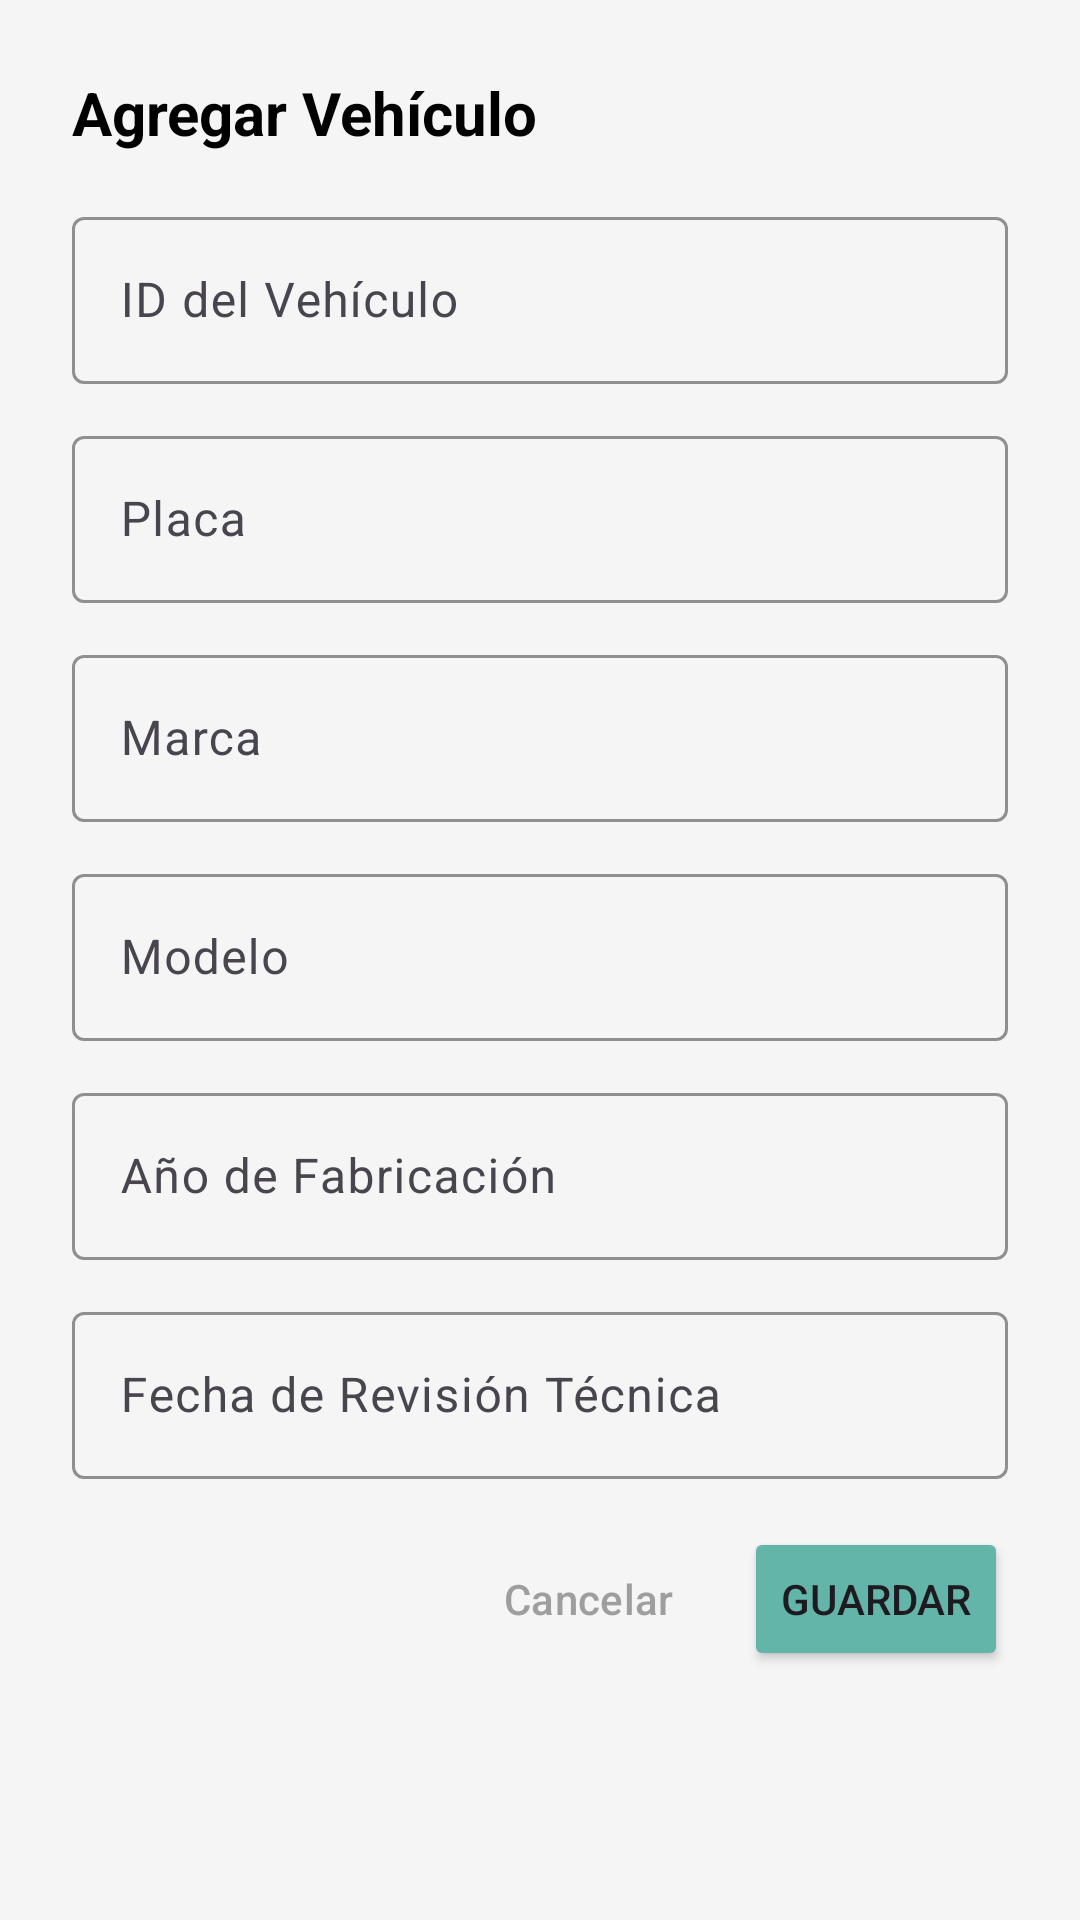

Layout XML and referenced resources for this Android screen:
<!-- AndroidManifest.xml: application theme Theme.LAB6_20210740 -->
<!-- res/layout/dialog_add_vehicle.xml -->
<?xml version="1.0" encoding="utf-8"?>
<LinearLayout xmlns:android="http://schemas.android.com/apk/res/android"
    xmlns:app="http://schemas.android.com/apk/res-auto"
    android:layout_width="match_parent"
    android:layout_height="wrap_content"
    android:orientation="vertical"
    android:padding="24dp">

    <TextView
        android:layout_width="wrap_content"
        android:layout_height="wrap_content"
        android:text="@string/add_vehicle"
        android:textSize="20sp"
        android:textStyle="bold"
        android:textColor="@color/black"
        android:layout_marginBottom="16dp" />

    <com.google.android.material.textfield.TextInputLayout
        android:layout_width="match_parent"
        android:layout_height="wrap_content"
        android:hint="@string/vehicle_id"
        style="@style/Widget.Material3.TextInputLayout.OutlinedBox"
        app:boxStrokeColor="@color/primary"
        app:hintTextColor="@color/primary"
        android:layout_marginBottom="12dp">

        <com.google.android.material.textfield.TextInputEditText
            android:id="@+id/et_vehicle_id"
            android:layout_width="match_parent"
            android:layout_height="wrap_content"
            android:inputType="text" />

    </com.google.android.material.textfield.TextInputLayout>

    <com.google.android.material.textfield.TextInputLayout
        android:layout_width="match_parent"
        android:layout_height="wrap_content"
        android:hint="@string/vehicle_plate"
        style="@style/Widget.Material3.TextInputLayout.OutlinedBox"
        app:boxStrokeColor="@color/primary"
        app:hintTextColor="@color/primary"
        android:layout_marginBottom="12dp">

        <com.google.android.material.textfield.TextInputEditText
            android:id="@+id/et_vehicle_plate"
            android:layout_width="match_parent"
            android:layout_height="wrap_content"
            android:inputType="textCapCharacters" />

    </com.google.android.material.textfield.TextInputLayout>

    <com.google.android.material.textfield.TextInputLayout
        android:layout_width="match_parent"
        android:layout_height="wrap_content"
        android:hint="@string/vehicle_brand"
        style="@style/Widget.Material3.TextInputLayout.OutlinedBox"
        app:boxStrokeColor="@color/primary"
        app:hintTextColor="@color/primary"
        android:layout_marginBottom="12dp">

        <com.google.android.material.textfield.TextInputEditText
            android:id="@+id/et_vehicle_brand"
            android:layout_width="match_parent"
            android:layout_height="wrap_content"
            android:inputType="text" />

    </com.google.android.material.textfield.TextInputLayout>

    <com.google.android.material.textfield.TextInputLayout
        android:layout_width="match_parent"
        android:layout_height="wrap_content"
        android:hint="@string/vehicle_model"
        style="@style/Widget.Material3.TextInputLayout.OutlinedBox"
        app:boxStrokeColor="@color/primary"
        app:hintTextColor="@color/primary"
        android:layout_marginBottom="12dp">

        <com.google.android.material.textfield.TextInputEditText
            android:id="@+id/et_vehicle_model"
            android:layout_width="match_parent"
            android:layout_height="wrap_content"
            android:inputType="text" />

    </com.google.android.material.textfield.TextInputLayout>

    <com.google.android.material.textfield.TextInputLayout
        android:layout_width="match_parent"
        android:layout_height="wrap_content"
        android:hint="@string/vehicle_year"
        style="@style/Widget.Material3.TextInputLayout.OutlinedBox"
        app:boxStrokeColor="@color/primary"
        app:hintTextColor="@color/primary"
        android:layout_marginBottom="12dp">

        <com.google.android.material.textfield.TextInputEditText
            android:id="@+id/et_vehicle_year"
            android:layout_width="match_parent"
            android:layout_height="wrap_content"
            android:inputType="number" />

    </com.google.android.material.textfield.TextInputLayout>

    <com.google.android.material.textfield.TextInputLayout
        android:layout_width="match_parent"
        android:layout_height="wrap_content"
        android:hint="@string/technical_review_date"
        style="@style/Widget.Material3.TextInputLayout.OutlinedBox"
        app:boxStrokeColor="@color/primary"
        app:hintTextColor="@color/primary"
        android:layout_marginBottom="16dp">

        <com.google.android.material.textfield.TextInputEditText
            android:id="@+id/et_technical_review_date"
            android:layout_width="match_parent"
            android:layout_height="wrap_content"
            android:inputType="none"
            android:focusable="false"
            android:clickable="true" />

    </com.google.android.material.textfield.TextInputLayout>

    <LinearLayout
        android:layout_width="match_parent"
        android:layout_height="wrap_content"
        android:orientation="horizontal"
        android:gravity="end">

        <Button
            android:id="@+id/btn_cancel"
            android:layout_width="wrap_content"
            android:layout_height="wrap_content"
            android:text="@string/cancel"
            style="@style/Widget.Material3.Button.TextButton"
            android:textColor="@color/gray" />

        <Button
            android:id="@+id/btn_save"
            android:layout_width="wrap_content"
            android:layout_height="wrap_content"
            android:text="@string/save"
            android:backgroundTint="@color/primary"
            android:layout_marginStart="8dp" />

    </LinearLayout>

</LinearLayout>
<!-- resources referenced by this layout -->
<resources>
  <color name="black">#FF000000</color>
  <color name="gray">#9E9E9E</color>
  <color name="primary">#63B4A9</color>
  <string name="add_vehicle">Agregar Vehículo</string>
  <string name="cancel">Cancelar</string>
  <string name="save">Guardar</string>
  <string name="technical_review_date">Fecha de Revisión Técnica</string>
  <string name="vehicle_brand">Marca</string>
  <string name="vehicle_id">ID del Vehículo</string>
  <string name="vehicle_model">Modelo</string>
  <string name="vehicle_plate">Placa</string>
  <string name="vehicle_year">Año de Fabricación</string>
  <style name="Theme.LAB6_20210740" parent="Base.Theme.LAB6_20210740" />
  <style name="Base.Theme.LAB6_20210740" parent="Theme.Material3.DayNight.NoActionBar">
          
          <item name="colorPrimary">@color/primary</item>
          <item name="colorPrimaryVariant">@color/botones</item>
          <item name="colorOnPrimary">@color/white</item>
  
          
          <item name="colorSecondary">@color/primary</item>
          <item name="colorSecondaryVariant">@color/botones</item>
          <item name="colorOnSecondary">@color/white</item>
  
          
          <item name="android:colorBackground">@color/light_gray</item>
          <item name="colorSurface">@color/white</item>
          <item name="colorOnSurface">@color/black</item>
  
          
          <item name="colorError">#B00020</item>
          <item name="colorOnError">@color/white</item>
  
          
          <item name="materialButtonStyle">@style/Widget.App.Button</item>
      </style>
  <color name="botones">#009688</color>
  <color name="white">#FFFFFFFF</color>
  <color name="light_gray">#F5F5F5</color>
  <style name="Widget.App.Button" parent="Widget.Material3.Button">
          <item name="backgroundTint">@color/primary</item>
          <item name="android:textColor">@color/white</item>
          <item name="cornerRadius">8dp</item>
      </style>
</resources>
